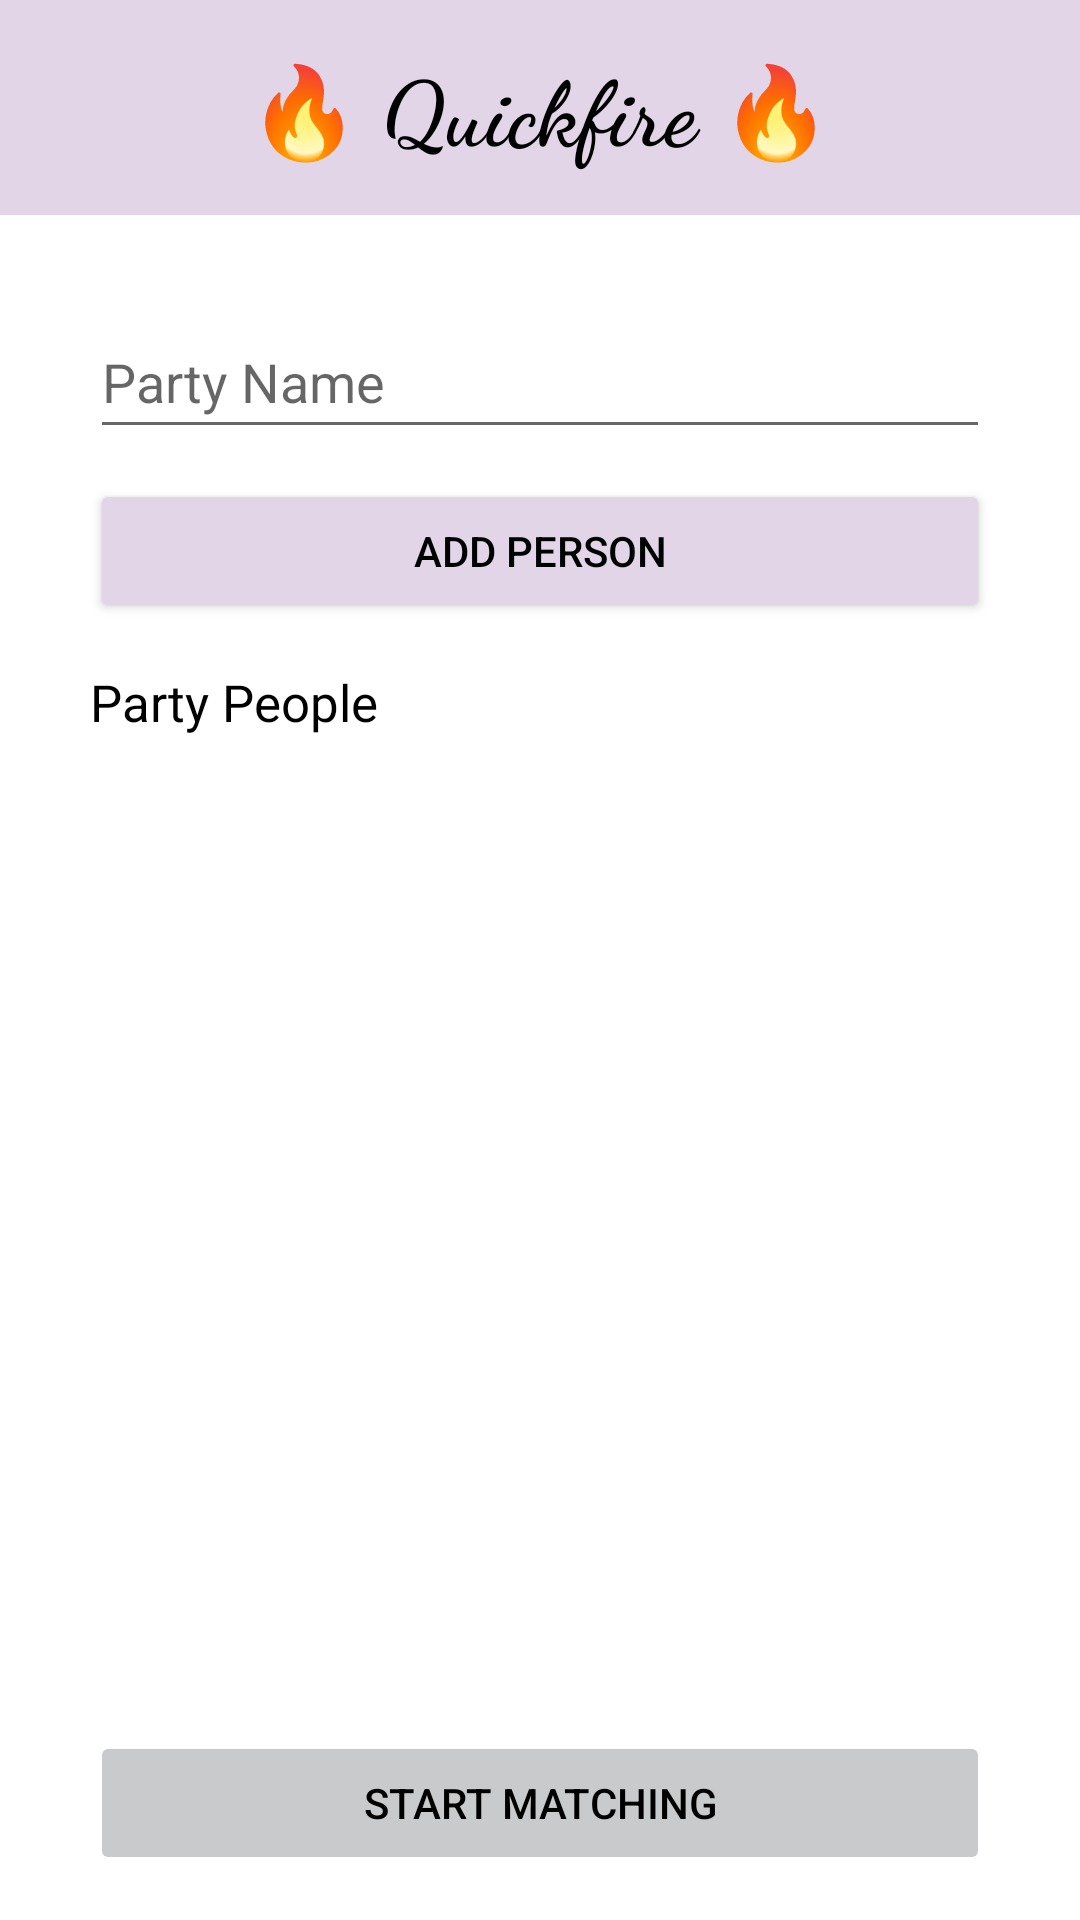

This screen was rendered from an Android layout file. Write that file and the resources it references.
<!-- AndroidManifest.xml: application theme Theme.Quickfire -->
<!-- res/layout/fragment_connect.xml -->
<?xml version="1.0" encoding="utf-8"?>
<androidx.constraintlayout.widget.ConstraintLayout xmlns:android="http://schemas.android.com/apk/res/android"
    xmlns:app="http://schemas.android.com/apk/res-auto"
    xmlns:tools="http://schemas.android.com/tools"
    android:layout_width="match_parent"
    android:layout_height="match_parent"
    tools:context=".fragments.ClientConnectFragment">

    <TextView
        android:id="@+id/headerText"
        android:layout_width="match_parent"
        android:layout_height="0dp"
        android:background="@color/purple_main"
        android:fontFamily="cursive"
        android:paddingVertical="15sp"
        android:text="@string/quickfire"
        android:textAlignment="center"
        android:textColor="@color/black"
        android:textSize="30sp"
        android:textStyle="bold"
        app:layout_constraintEnd_toEndOf="parent"
        app:layout_constraintHorizontal_bias="0.0"
        app:layout_constraintStart_toStartOf="parent"
        app:layout_constraintTop_toTopOf="parent" />

    <androidx.constraintlayout.widget.ConstraintLayout
        android:id="@+id/constraintLayout"
        android:layout_width="match_parent"
        android:layout_height="0dp"
        android:layout_marginStart="15dp"
        android:layout_marginTop="15dp"
        android:layout_marginEnd="15dp"
        app:layout_constraintBottom_toBottomOf="parent"
        app:layout_constraintEnd_toEndOf="parent"
        app:layout_constraintHorizontal_bias="0.0"
        app:layout_constraintStart_toStartOf="parent"
        app:layout_constraintTop_toBottomOf="@+id/headerText">

        <EditText
            android:id="@+id/partyNameField"
            android:layout_width="0dp"
            android:layout_height="wrap_content"
            android:layout_marginStart="15dp"
            android:layout_marginTop="15dp"
            android:layout_marginEnd="15dp"
            android:ems="10"
            android:hint="@string/party_name"
            android:importantForAutofill="no"
            android:inputType="text"
            android:minHeight="48dp"
            app:layout_constraintEnd_toEndOf="parent"
            app:layout_constraintStart_toStartOf="parent"
            app:layout_constraintTop_toTopOf="parent" />

        <Button
            android:id="@+id/addPersonButton"
            android:layout_width="0dp"
            android:layout_height="wrap_content"
            android:layout_marginStart="15dp"
            android:layout_marginTop="10dp"
            android:layout_marginEnd="15dp"
            android:backgroundTint="@color/purple_main"
            android:text="@string/add_person"
            android:textColor="@color/black"
            app:layout_constraintEnd_toEndOf="parent"
            app:layout_constraintStart_toStartOf="parent"
            app:layout_constraintTop_toBottomOf="@+id/partyNameField" />

        <Button
            android:id="@+id/startMatchButton"
            android:layout_width="0dp"
            android:layout_height="wrap_content"
            android:layout_marginStart="15dp"
            android:layout_marginEnd="15dp"
            android:layout_marginBottom="15dp"
            android:backgroundTint="@color/grey"
            android:enabled="false"
            android:text="@string/start_matching"
            android:textColor="@color/black"
            app:layout_constraintBottom_toBottomOf="parent"
            app:layout_constraintEnd_toEndOf="parent"
            app:layout_constraintStart_toStartOf="parent" />

        <TextView
            android:id="@+id/partyPeopleText"
            android:layout_width="0dp"
            android:layout_height="wrap_content"
            android:layout_marginStart="15dp"
            android:layout_marginTop="15dp"
            android:layout_marginEnd="15dp"
            android:text="@string/party_people"
            android:textColor="@color/black"
            android:textSize="17sp"
            app:layout_constraintEnd_toEndOf="parent"
            app:layout_constraintStart_toStartOf="parent"
            app:layout_constraintTop_toBottomOf="@+id/addPersonButton" />

        <androidx.recyclerview.widget.RecyclerView
            android:layout_width="0dp"
            android:layout_height="0dp"
            android:layout_marginStart="15dp"
            android:layout_marginTop="10dp"
            android:layout_marginEnd="15dp"
            android:layout_marginBottom="10dp"
            app:layout_constraintBottom_toTopOf="@+id/startMatchButton"
            app:layout_constraintEnd_toEndOf="parent"
            app:layout_constraintStart_toStartOf="parent"
            app:layout_constraintTop_toBottomOf="@+id/partyPeopleText" />


    </androidx.constraintlayout.widget.ConstraintLayout>


</androidx.constraintlayout.widget.ConstraintLayout>
<!-- resources referenced by this layout -->
<resources>
  <color name="black">#FF000000</color>
  <color name="grey">#C9CACB</color>
  <color name="purple_main">#E1D5E7</color>
  <string name="add_person">Add Person</string>
  <string name="party_name">Party Name</string>
  <string name="party_people">Party People</string>
  <string name="quickfire">🔥 Quickfire 🔥</string>
  <string name="start_matching">Start Matching</string>
  <style name="Theme.Quickfire" parent="Theme.MaterialComponents.DayNight.DarkActionBar">
          
          <item name="colorPrimary">@color/purple_500</item>
          <item name="colorPrimaryVariant">@color/purple_700</item>
          <item name="colorOnPrimary">@color/white</item>
          
          <item name="colorSecondary">@color/teal_200</item>
          <item name="colorSecondaryVariant">@color/teal_700</item>
          <item name="colorOnSecondary">@color/black</item>
          
          <item name="android:statusBarColor">@color/purple_main</item>
          
          <item name="windowActionBar">false</item>
          <item name="windowNoTitle">true</item>
  
      </style>
  <color name="purple_500">#FF6200EE</color>
  <color name="purple_700">#FF3700B3</color>
  <color name="white">#FFFFFFFF</color>
  <color name="teal_200">#FF03DAC5</color>
  <color name="teal_700">#FF018786</color>
</resources>
